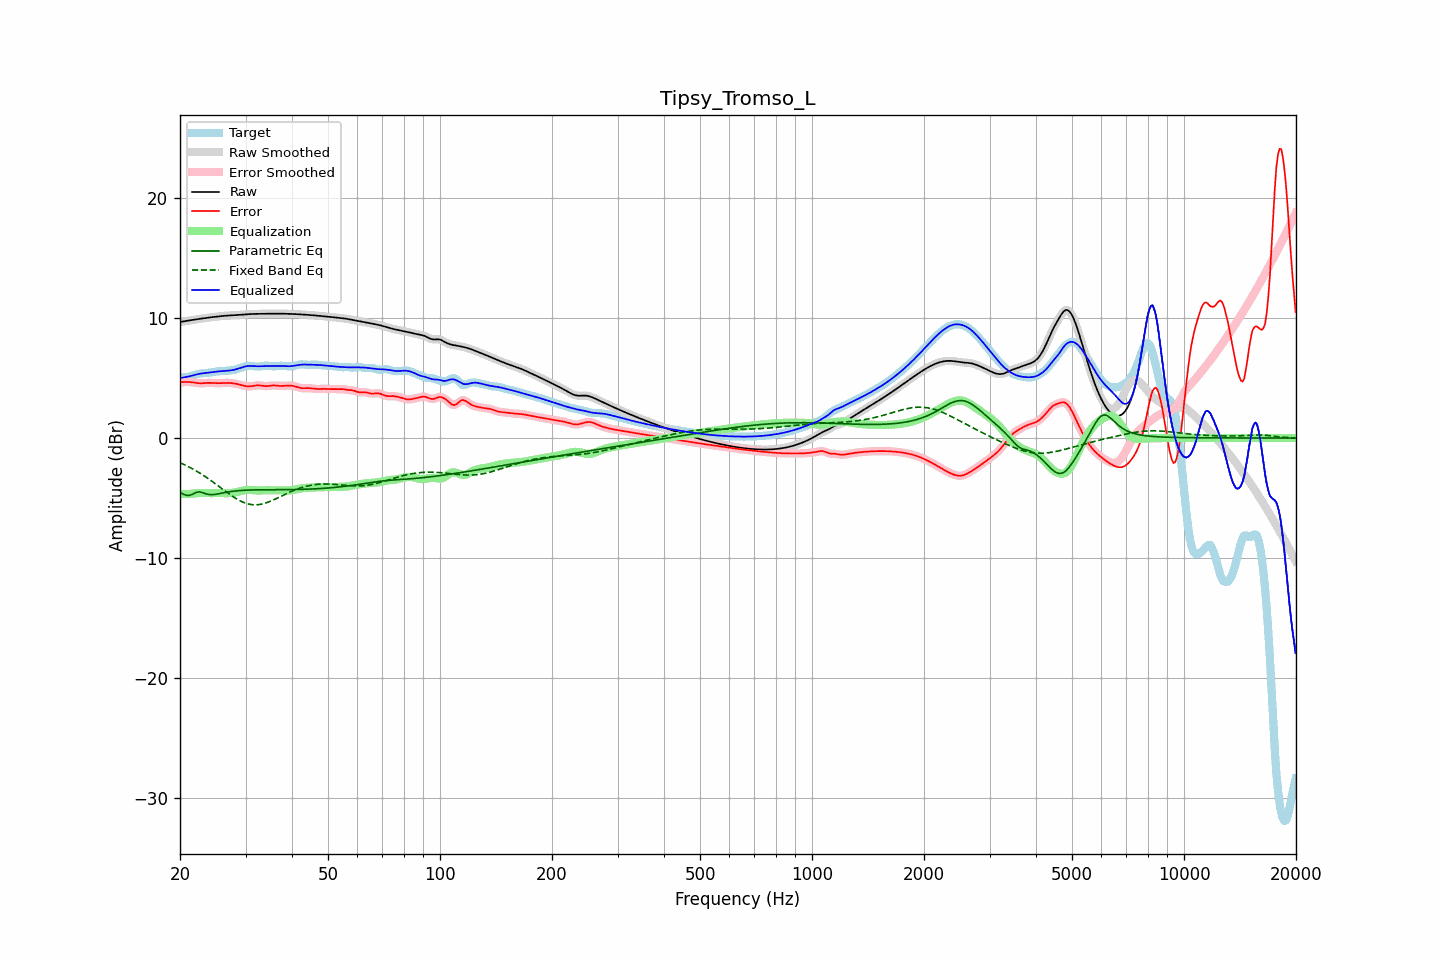

Data behind this chart, as committed beside it:
frequency, raw, error, smoothed, error_smoothed, equalization, parametric_eq, fixed_band_eq, equalized_raw, equalized_smoothed, target
20.00, 9.68, 4.66, 9.68, 4.66, -4.67, -4.54, -2.06, 5.01, 5.01, 5.01
20.20, 9.70, 4.66, 9.70, 4.67, -4.67, -4.61, -2.12, 5.03, 5.03, 5.03
20.40, 9.72, 4.67, 9.72, 4.67, -4.67, -4.68, -2.18, 5.05, 5.05, 5.05
20.61, 9.74, 4.67, 9.74, 4.67, -4.67, -4.73, -2.24, 5.07, 5.07, 5.07
20.81, 9.77, 4.68, 9.77, 4.68, -4.67, -4.77, -2.30, 5.10, 5.10, 5.09
21.02, 9.79, 4.68, 9.79, 4.68, -4.66, -4.78, -2.37, 5.12, 5.12, 5.11
21.23, 9.81, 4.68, 9.81, 4.67, -4.66, -4.77, -2.44, 5.15, 5.15, 5.14
21.44, 9.84, 4.66, 9.83, 4.66, -4.65, -4.73, -2.51, 5.18, 5.18, 5.17
21.66, 9.86, 4.64, 9.86, 4.64, -4.64, -4.68, -2.58, 5.22, 5.22, 5.22
21.87, 9.88, 4.62, 9.88, 4.62, -4.62, -4.61, -2.66, 5.26, 5.26, 5.26
22.09, 9.90, 4.60, 9.90, 4.60, -4.61, -4.54, -2.74, 5.29, 5.29, 5.30
22.31, 9.92, 4.58, 9.92, 4.58, -4.59, -4.51, -2.82, 5.33, 5.33, 5.34
22.54, 9.94, 4.57, 9.94, 4.57, -4.58, -4.49, -2.90, 5.36, 5.36, 5.37
22.76, 9.96, 4.57, 9.96, 4.57, -4.58, -4.52, -2.98, 5.38, 5.38, 5.39
22.99, 9.98, 4.57, 9.98, 4.57, -4.58, -4.55, -3.06, 5.40, 5.40, 5.41
23.22, 10.00, 4.58, 10.00, 4.58, -4.58, -4.60, -3.15, 5.41, 5.41, 5.41
23.45, 10.01, 4.59, 10.01, 4.59, -4.59, -4.65, -3.24, 5.43, 5.43, 5.42
23.69, 10.03, 4.60, 10.03, 4.60, -4.59, -4.68, -3.33, 5.44, 5.44, 5.43
23.92, 10.05, 4.60, 10.05, 4.60, -4.59, -4.71, -3.42, 5.46, 5.46, 5.45
24.16, 10.07, 4.60, 10.07, 4.60, -4.59, -4.72, -3.52, 5.47, 5.47, 5.47
24.40, 10.08, 4.59, 10.08, 4.59, -4.59, -4.73, -3.61, 5.49, 5.49, 5.49
24.65, 10.10, 4.58, 10.10, 4.59, -4.59, -4.71, -3.71, 5.51, 5.51, 5.51
24.89, 10.11, 4.58, 10.11, 4.58, -4.58, -4.70, -3.81, 5.53, 5.53, 5.54
25.14, 10.13, 4.58, 10.13, 4.58, -4.58, -4.67, -3.91, 5.55, 5.55, 5.55
25.39, 10.14, 4.57, 10.14, 4.58, -4.58, -4.65, -4.01, 5.56, 5.56, 5.57
25.65, 10.16, 4.58, 10.16, 4.58, -4.58, -4.62, -4.11, 5.57, 5.57, 5.58
25.91, 10.17, 4.59, 10.17, 4.59, -4.59, -4.59, -4.21, 5.58, 5.58, 5.59
26.16, 10.19, 4.59, 10.19, 4.59, -4.59, -4.57, -4.31, 5.59, 5.59, 5.59
26.43, 10.20, 4.60, 10.20, 4.60, -4.60, -4.54, -4.41, 5.60, 5.60, 5.60
26.69, 10.21, 4.60, 10.21, 4.60, -4.60, -4.52, -4.51, 5.61, 5.61, 5.61
26.96, 10.22, 4.60, 10.22, 4.60, -4.60, -4.49, -4.61, 5.62, 5.62, 5.62
27.23, 10.23, 4.59, 10.23, 4.59, -4.59, -4.47, -4.70, 5.64, 5.63, 5.63
27.50, 10.23, 4.58, 10.23, 4.58, -4.58, -4.45, -4.80, 5.65, 5.65, 5.65
27.77, 10.24, 4.57, 10.24, 4.57, -4.56, -4.43, -4.89, 5.68, 5.68, 5.67
28.05, 10.25, 4.55, 10.25, 4.55, -4.54, -4.42, -4.97, 5.71, 5.71, 5.70
28.33, 10.25, 4.52, 10.25, 4.52, -4.52, -4.40, -5.06, 5.74, 5.74, 5.74
28.62, 10.26, 4.49, 10.26, 4.49, -4.48, -4.39, -5.14, 5.78, 5.78, 5.77
28.90, 10.27, 4.46, 10.27, 4.46, -4.45, -4.38, -5.21, 5.82, 5.82, 5.82
29.19, 10.28, 4.42, 10.28, 4.42, -4.42, -4.37, -5.28, 5.87, 5.87, 5.86
29.48, 10.30, 4.38, 10.30, 4.38, -4.38, -4.36, -5.34, 5.91, 5.91, 5.91
29.78, 10.31, 4.35, 10.31, 4.35, -4.36, -4.35, -5.39, 5.95, 5.95, 5.95
30.08, 10.32, 4.33, 10.32, 4.33, -4.34, -4.35, -5.44, 5.98, 5.98, 5.99
30.38, 10.33, 4.31, 10.33, 4.31, -4.33, -4.34, -5.48, 6.00, 6.00, 6.02
30.68, 10.33, 4.31, 10.33, 4.31, -4.32, -4.34, -5.51, 6.01, 6.01, 6.03
30.99, 10.34, 4.32, 10.34, 4.32, -4.33, -4.33, -5.54, 6.01, 6.01, 6.02
31.30, 10.35, 4.33, 10.35, 4.34, -4.34, -4.33, -5.56, 6.00, 6.00, 6.01
31.61, 10.35, 4.36, 10.35, 4.36, -4.35, -4.32, -5.57, 5.99, 6.00, 5.99
31.93, 10.35, 4.38, 10.35, 4.38, -4.36, -4.32, -5.57, 5.99, 5.99, 5.97
32.24, 10.36, 4.40, 10.36, 4.39, -4.37, -4.32, -5.56, 5.98, 5.98, 5.96
32.57, 10.36, 4.40, 10.36, 4.40, -4.37, -4.32, -5.55, 5.98, 5.98, 5.96
32.89, 10.36, 4.39, 10.36, 4.38, -4.37, -4.32, -5.53, 5.99, 5.99, 5.97
33.22, 10.36, 4.37, 10.36, 4.37, -4.37, -4.32, -5.50, 6.00, 6.00, 6.00
33.55, 10.36, 4.34, 10.36, 4.35, -4.36, -4.31, -5.47, 6.00, 6.00, 6.02
33.89, 10.37, 4.33, 10.37, 4.33, -4.36, -4.31, -5.43, 6.01, 6.01, 6.04
34.23, 10.37, 4.33, 10.37, 4.33, -4.35, -4.31, -5.39, 6.01, 6.01, 6.04
34.57, 10.37, 4.34, 10.37, 4.34, -4.35, -4.31, -5.34, 6.02, 6.02, 6.03
34.92, 10.37, 4.36, 10.37, 4.36, -4.36, -4.31, -5.28, 6.01, 6.01, 6.01
35.27, 10.37, 4.38, 10.37, 4.38, -4.36, -4.31, -5.23, 6.01, 6.01, 5.99
35.62, 10.37, 4.39, 10.37, 4.39, -4.36, -4.31, -5.17, 6.01, 6.01, 5.98
35.97, 10.37, 4.39, 10.37, 4.38, -4.37, -4.31, -5.11, 6.01, 6.01, 5.98
... 635 more rows
